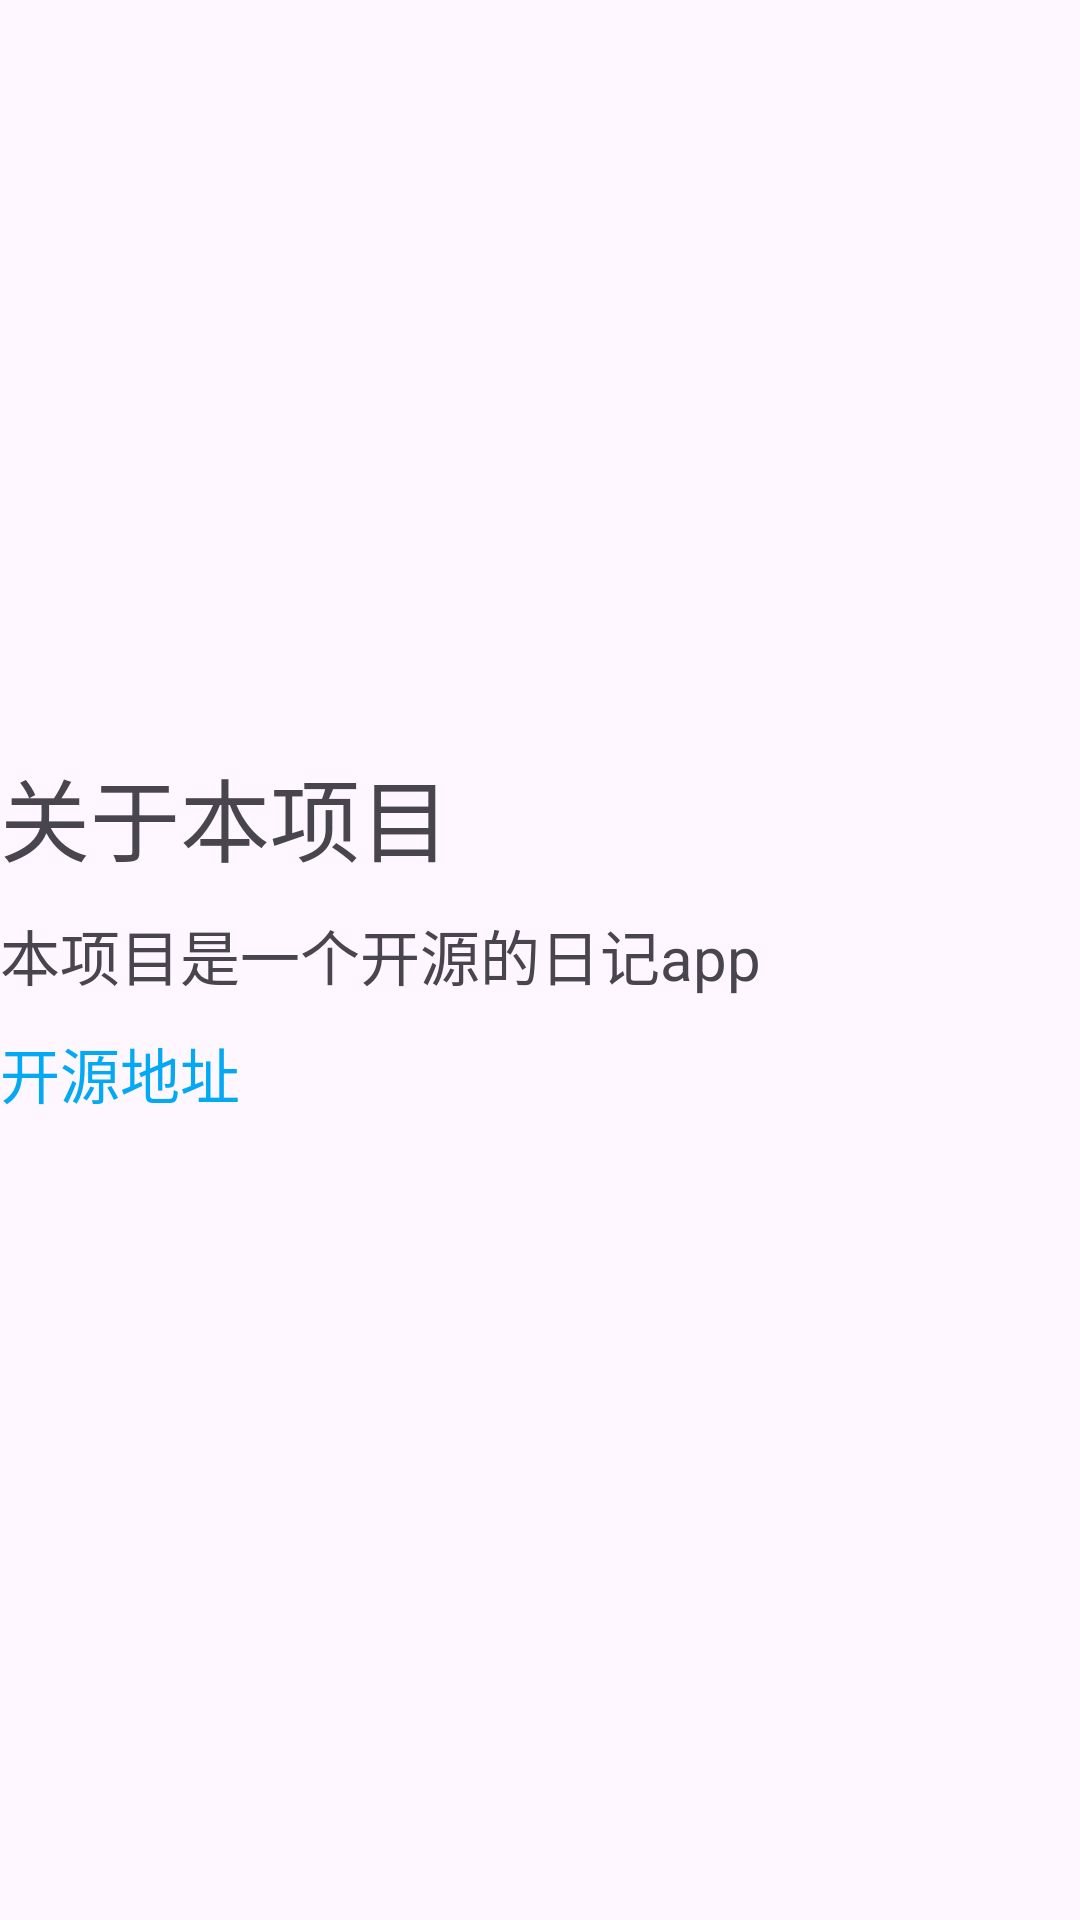

This screen was rendered from an Android layout file. Write that file and the resources it references.
<!-- AndroidManifest.xml: application theme Theme.Myphoto -->
<!-- res/layout/aboutpage.xml -->
<?xml version="1.0" encoding="utf-8"?>
<LinearLayout xmlns:android="http://schemas.android.com/apk/res/android"
    xmlns:app="http://schemas.android.com/apk/res-auto"
    xmlns:tools="http://schemas.android.com/tools"
    android:layout_width="match_parent"
    android:layout_height="match_parent"
    tools:context=".AboutPage"
    android:orientation="vertical">

    <ImageView
        android:layout_width="match_parent"
        android:layout_height="200dp"
        android:src="@drawable/default_cover3" />

    <TextView
        android:layout_width="match_parent"
        android:layout_height="wrap_content"
        android:text="关于本项目"
        android:textSize="30dp"
        android:layout_marginTop="50dp"/>
    
    <TextView
        android:layout_width="match_parent"
        android:layout_height="wrap_content"
        android:text="本项目是一个开源的日记app"
        android:textSize="20dp"
        android:layout_marginTop="10dp"/>

    <TextView
        android:id="@+id/aboutlink"
        android:layout_width="match_parent"
        android:layout_height="wrap_content"
        android:layout_marginTop="10dp"
        android:autoLink="web"
        android:text="开源地址"
        android:textColor="#03A9F4"
        android:textColorLink="#2390EF"
        android:textSize="20dp" />
</LinearLayout>
<!-- resources referenced by this layout -->
<resources>
  <style name="Theme.Myphoto" parent="Base.Theme.Myphoto" />
  <style name="Base.Theme.Myphoto" parent="Theme.Material3.DayNight.NoActionBar">
          
          
      </style>
</resources>
